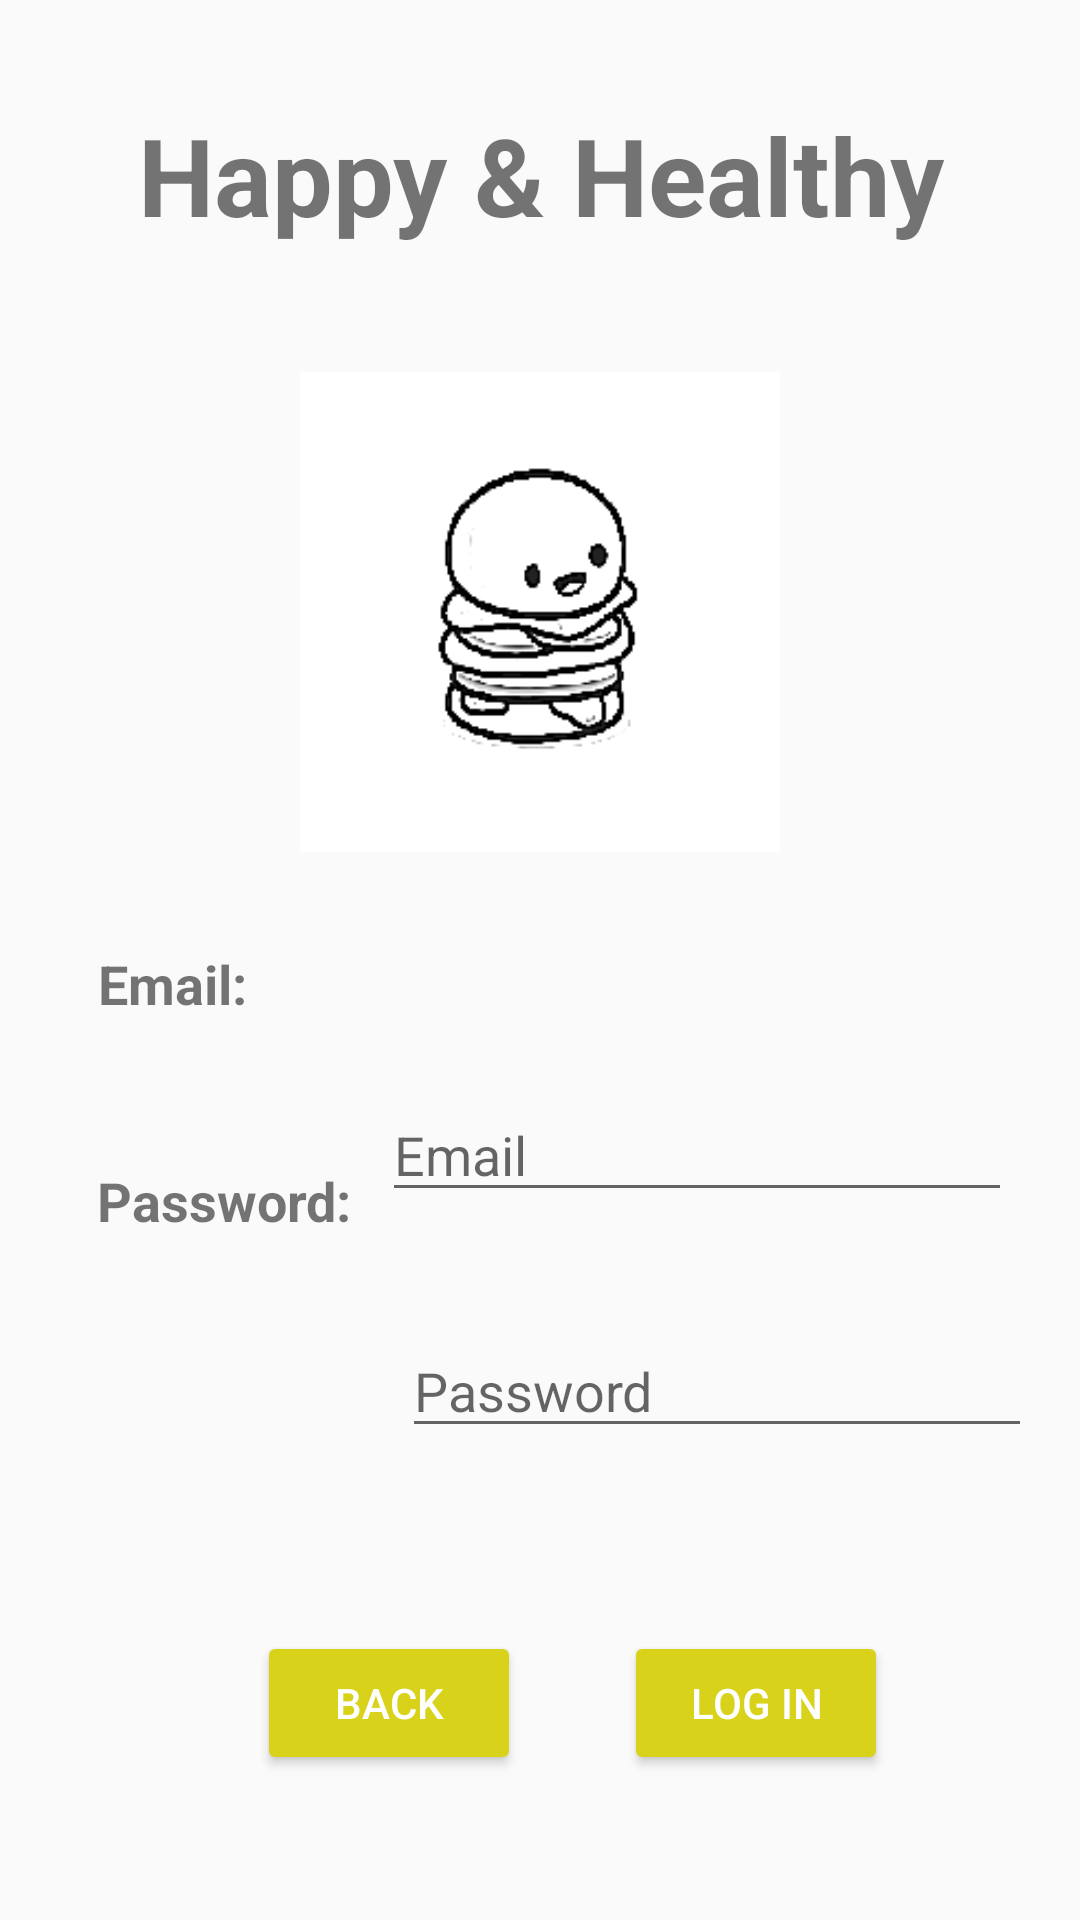

This screen was rendered from an Android layout file. Write that file and the resources it references.
<!-- AndroidManifest.xml: application theme AppTheme -->
<!-- res/layout/activity_log_in.xml -->
<?xml version="1.0" encoding="utf-8"?>
<android.support.constraint.ConstraintLayout xmlns:android="http://schemas.android.com/apk/res/android"
    xmlns:app="http://schemas.android.com/apk/res-auto"
    xmlns:tools="http://schemas.android.com/tools"
    android:layout_width="match_parent"
    android:layout_height="match_parent"
    tools:context=".LogIn">

    <Button
        android:id="@+id/button5"
        style="@style/BtnStyle"
        android:layout_width="wrap_content"
        android:layout_height="wrap_content"
        android:layout_marginStart="8dp"
        android:layout_marginLeft="8dp"
        android:layout_marginTop="16dp"
        android:layout_marginEnd="172dp"
        android:layout_marginRight="172dp"
        android:layout_marginBottom="8dp"
        android:onClick="Back"
        android:text="Back"
        app:layout_constraintBottom_toBottomOf="parent"
        app:layout_constraintEnd_toEndOf="parent"
        app:layout_constraintHorizontal_bias="0.844"
        app:layout_constraintStart_toStartOf="parent"
        app:layout_constraintTop_toBottomOf="@+id/password"
        app:layout_constraintVertical_bias="0.529" />

    <Button
        android:id="@+id/button4"
        style="@style/BtnStyle"
        android:layout_width="wrap_content"
        android:layout_height="wrap_content"
        android:layout_marginStart="8dp"
        android:layout_marginLeft="8dp"
        android:layout_marginTop="16dp"
        android:layout_marginEnd="64dp"
        android:layout_marginRight="64dp"
        android:layout_marginBottom="8dp"
        android:onClick="Login"
        android:text="Log In"
        app:layout_constraintBottom_toBottomOf="parent"
        app:layout_constraintEnd_toEndOf="parent"
        app:layout_constraintHorizontal_bias="1.0"
        app:layout_constraintStart_toEndOf="@+id/button5"
        app:layout_constraintTop_toBottomOf="@+id/password"
        app:layout_constraintVertical_bias="0.529" />

    <TextView
        android:layout_width="wrap_content"
        android:layout_height="wrap_content"
        android:layout_marginBottom="8dp"
        android:text="Happy &amp; Healthy"
        android:textSize="36sp"
        android:textStyle="normal|bold"
        app:layout_constraintBottom_toTopOf="@+id/imageView"
        app:layout_constraintHorizontal_bias="0.504"
        app:layout_constraintLeft_toLeftOf="parent"
        app:layout_constraintRight_toRightOf="parent"
        app:layout_constraintTop_toTopOf="parent" />

    <ImageView
        android:id="@+id/imageView"
        android:layout_width="280dp"
        android:layout_height="160dp"
        android:layout_marginStart="8dp"
        android:layout_marginLeft="8dp"
        android:layout_marginTop="124dp"
        android:layout_marginEnd="8dp"
        android:layout_marginRight="8dp"
        android:layout_marginBottom="8dp"
        app:layout_constraintBottom_toBottomOf="parent"
        app:layout_constraintEnd_toEndOf="parent"
        app:layout_constraintStart_toStartOf="parent"
        app:layout_constraintTop_toTopOf="parent"
        app:layout_constraintVertical_bias="0.0"
        app:srcCompat="@drawable/logo" />

    <EditText
        android:id="@+id/email"
        android:layout_width="wrap_content"
        android:layout_height="wrap_content"
        android:layout_marginStart="8dp"
        android:layout_marginLeft="8dp"
        android:layout_marginTop="20dp"
        android:layout_marginEnd="16dp"
        android:layout_marginRight="16dp"
        android:layout_marginBottom="8dp"
        android:ems="10"
        android:hint="Email"
        android:inputType="textEmailAddress"
        app:layout_constraintBottom_toTopOf="@+id/password"
        app:layout_constraintEnd_toEndOf="parent"
        app:layout_constraintHorizontal_bias="0.85"
        app:layout_constraintStart_toEndOf="@+id/textView"
        app:layout_constraintTop_toBottomOf="@+id/imageView"
        app:layout_constraintVertical_bias="0.666" />

    <EditText
        android:id="@+id/password"
        android:layout_width="wrap_content"
        android:layout_height="wrap_content"
        android:layout_marginStart="8dp"
        android:layout_marginLeft="8dp"
        android:layout_marginTop="8dp"
        android:layout_marginEnd="8dp"
        android:layout_marginRight="8dp"
        android:layout_marginBottom="8dp"
        android:ems="10"
        android:hint="Password"
        android:inputType="textPassword"
        app:layout_constraintBottom_toBottomOf="parent"
        app:layout_constraintEnd_toEndOf="parent"
        app:layout_constraintHorizontal_bias="0.514"
        app:layout_constraintStart_toEndOf="@+id/textView2"
        app:layout_constraintTop_toBottomOf="@+id/imageView" />

    <TextView
        android:id="@+id/textView"
        android:layout_width="wrap_content"
        android:layout_height="wrap_content"
        android:layout_marginStart="8dp"
        android:layout_marginLeft="8dp"
        android:layout_marginTop="28dp"
        android:layout_marginEnd="8dp"
        android:layout_marginRight="8dp"
        android:layout_marginBottom="8dp"
        android:text="Email:"
        android:textSize="18sp"
        android:textStyle="bold"
        app:layout_constraintBottom_toTopOf="@+id/textView2"
        app:layout_constraintEnd_toEndOf="parent"
        app:layout_constraintHorizontal_bias="0.084"
        app:layout_constraintStart_toStartOf="parent"
        app:layout_constraintTop_toBottomOf="@+id/imageView"
        app:layout_constraintVertical_bias="0.083" />

    <TextView
        android:id="@+id/textView2"
        android:layout_width="wrap_content"
        android:layout_height="wrap_content"
        android:layout_marginStart="8dp"
        android:layout_marginLeft="8dp"
        android:layout_marginTop="104dp"
        android:layout_marginEnd="8dp"
        android:layout_marginRight="8dp"
        android:layout_marginBottom="8dp"
        android:text="Password:"
        android:textSize="18sp"
        android:textStyle="bold"
        app:layout_constraintBottom_toBottomOf="parent"
        app:layout_constraintEnd_toEndOf="parent"
        app:layout_constraintHorizontal_bias="0.094"
        app:layout_constraintStart_toStartOf="parent"
        app:layout_constraintTop_toBottomOf="@+id/imageView"
        app:layout_constraintVertical_bias="0.0" />

</android.support.constraint.ConstraintLayout>
<!-- resources referenced by this layout -->
<resources>
  <!-- drawable logo: png bitmap (drawable, 5587 bytes) -->
  <style name="BtnStyle" parent="Widget.AppCompat.Button.Colored" />
  <style name="AppTheme" parent="Theme.AppCompat.Light.DarkActionBar">
          
          <item name="colorPrimary">@color/colorPrimary</item>
          <item name="colorPrimaryDark">@color/colorPrimaryDark</item>
          <item name="colorAccent">@color/colorAccent</item>
      </style>
  <color name="colorPrimary">#cf730b</color>
  <color name="colorPrimaryDark">#cf730b</color>
  <color name="colorAccent">#d8d21b</color>
</resources>
